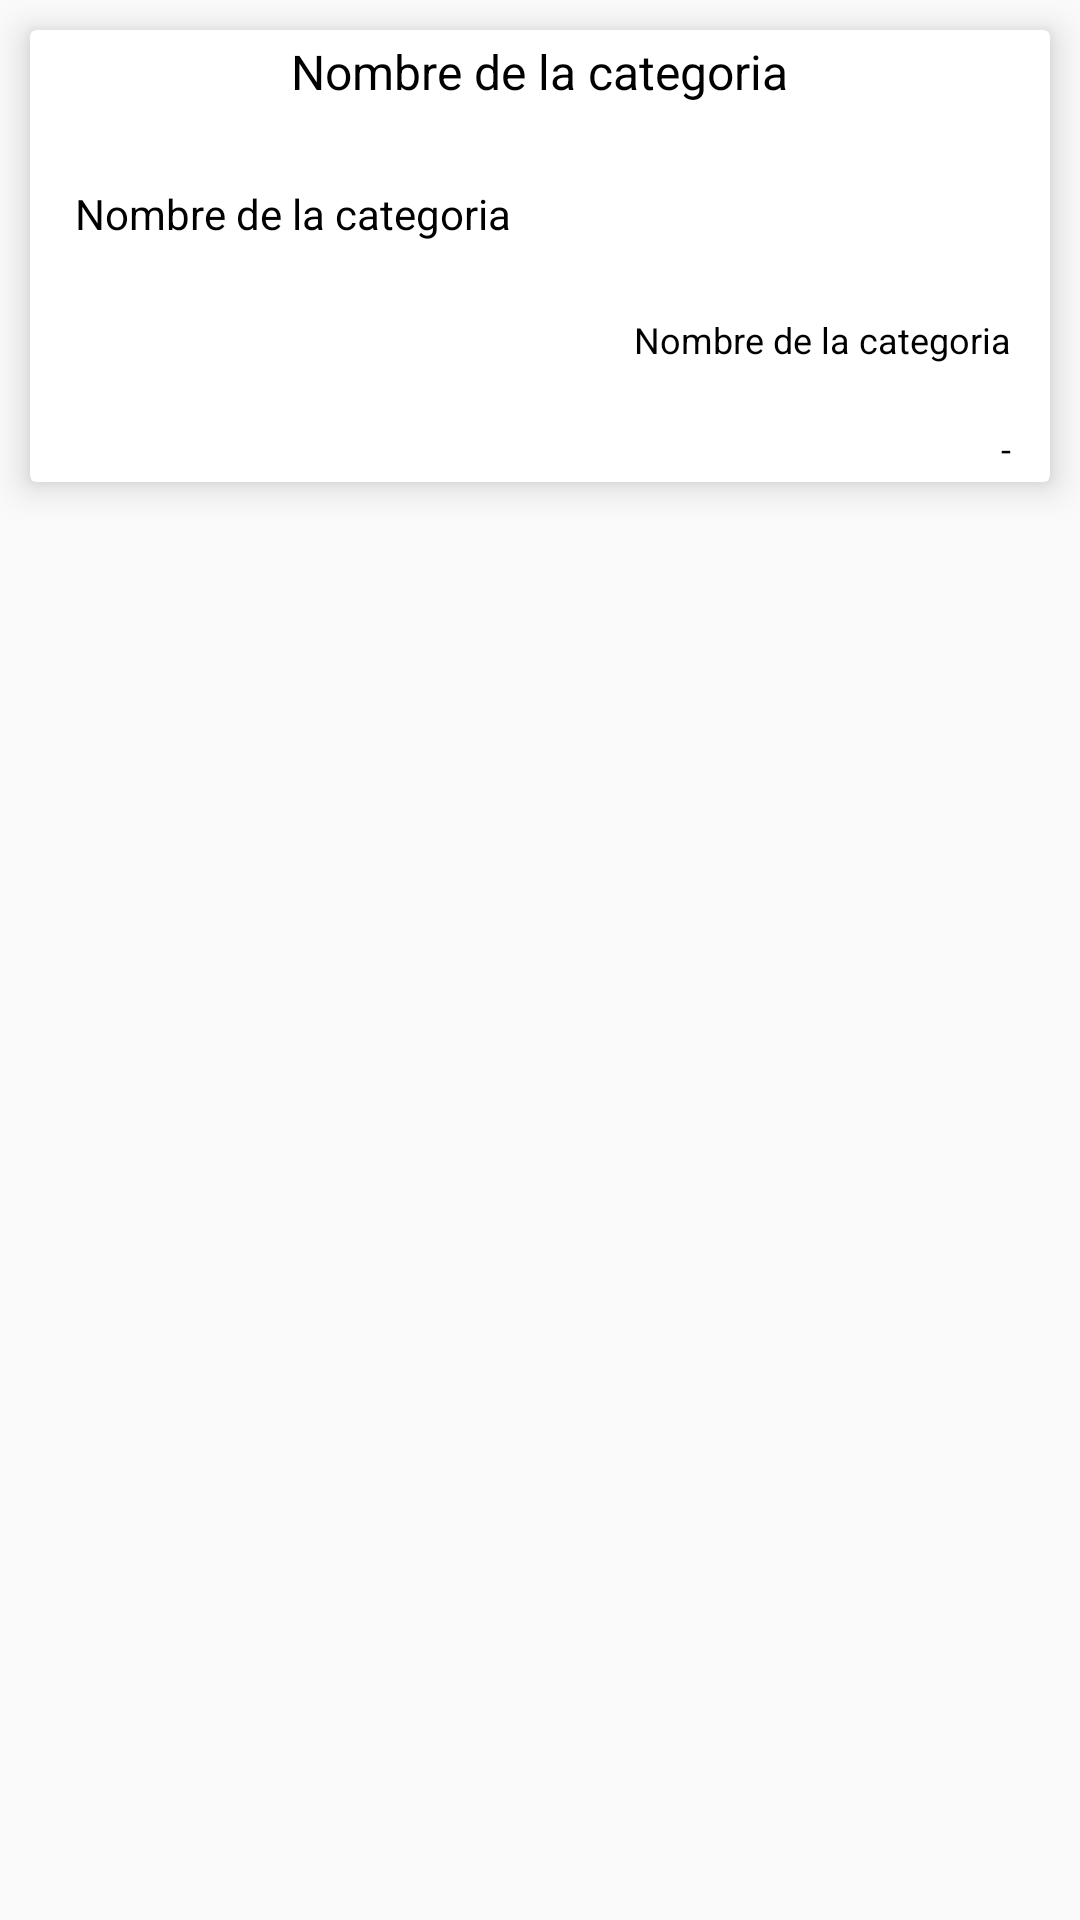

This screen was rendered from an Android layout file. Write that file and the resources it references.
<!-- AndroidManifest.xml: application theme AppTheme -->
<!-- res/layout/clasificado_layout.xml -->
<?xml version="1.0" encoding="utf-8"?>
<LinearLayout xmlns:android="http://schemas.android.com/apk/res/android"
    xmlns:app="http://schemas.android.com/apk/res-auto"
    xmlns:card_view="http://schemas.android.com/tools"
    android:orientation="horizontal"
    android:layout_width="match_parent"
    android:layout_height="match_parent">


    <android.support.v7.widget.CardView
        android:id="@+id/categoria_card_view"
        android:layout_width="0dp"
        android:layout_weight="1"
        android:layout_margin="10dp"
        android:layout_height="wrap_content"
        app:cardElevation="7dp"
        card_view:cardCornerRadius="4dp">

        <LinearLayout
            android:layout_gravity="center"
            android:orientation="vertical"
            android:layout_width="match_parent"
            android:layout_height="wrap_content">
            <TextView
                android:id="@+id/clasificado_title"
                android:padding="3dp"
                android:layout_gravity="center_horizontal"
                android:text="Nombre de la categoria"
                android:lines="2"
                android:textSize="16sp"
                style="@style/MainTextStyleOption"
                android:layout_width="wrap_content"
                android:layout_height="wrap_content" />

            <TextView
                android:layout_marginRight="10dp"
                android:layout_marginLeft="10dp"
                android:id="@+id/clasificado_contenido"
                android:padding="5dp"
                android:textSize="14sp"
                android:gravity="left"
                android:text="Nombre de la categoria"
                android:lines="2"
                style="@style/MainTextStyleOption"
                android:layout_width="match_parent"
                android:layout_height="wrap_content" />

            <TextView
                android:layout_marginRight="10dp"
                android:id="@+id/categoria_clasificado"
                android:padding="3dp"
                android:layout_gravity="right"
                android:text="Nombre de la categoria"
                android:lines="2"
                android:textSize="12sp"
                style="@style/MainTextStyleOption"
                android:layout_width="wrap_content"
                android:layout_height="wrap_content" />

            <TextView
                android:layout_marginRight="10dp"
                android:id="@+id/telefono_clasificado"
                android:padding="3dp"
                android:layout_gravity="right"
                android:text="-"
                android:lines="1"
                android:textSize="12sp"
                style="@style/MainTextStyleOption"
                android:layout_width="wrap_content"
                android:layout_height="wrap_content" />


        </LinearLayout>


    </android.support.v7.widget.CardView>


</LinearLayout>
<!-- resources referenced by this layout -->
<resources>
  <style name="MainTextStyleOption">
          <item name="android:textColor">@android:color/black</item>
          <item name="android:textSize">14sp</item>
          <item name="android:padding">5dp</item>
      </style>
  <style name="AppTheme" parent="Theme.AppCompat.Light.NoActionBar">
          
          <item name="colorPrimary">@color/colorPrimary</item>
          <item name="colorPrimaryDark">@color/colorPrimaryDark</item>
          <item name="colorAccent">@color/colorAccent</item>
      </style>
  <color name="colorPrimary">#4dacc4</color>
  <color name="colorPrimaryDark">#2d8ac4</color>
  <color name="colorAccent">#2d8ac4</color>
</resources>
